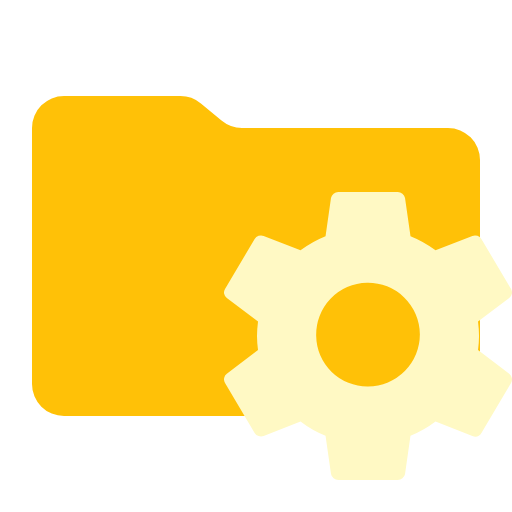
t = 0.00 s
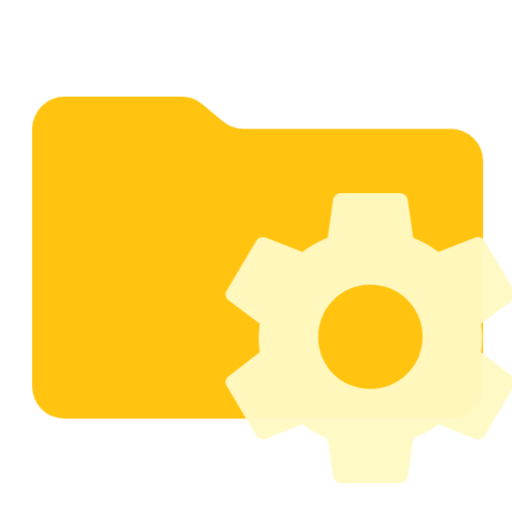
t = 0.38 s
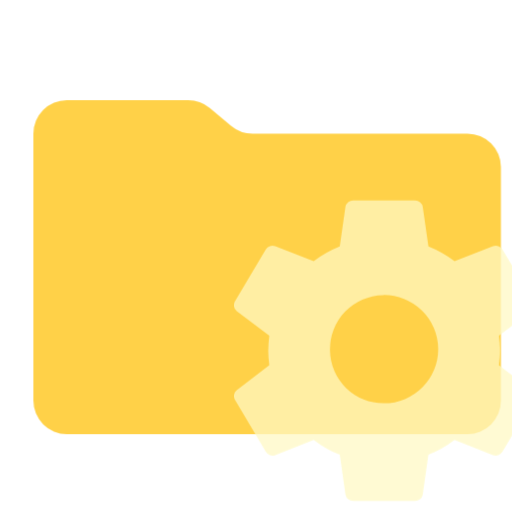
t = 1.13 s
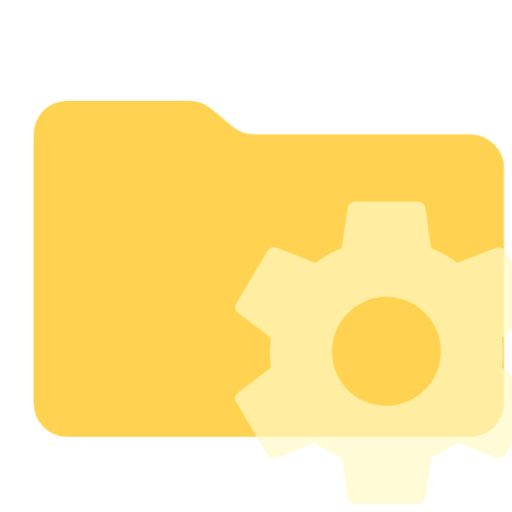
t = 1.50 s
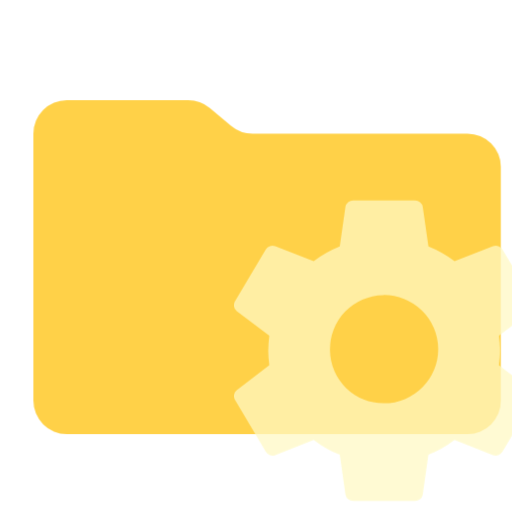
t = 1.88 s
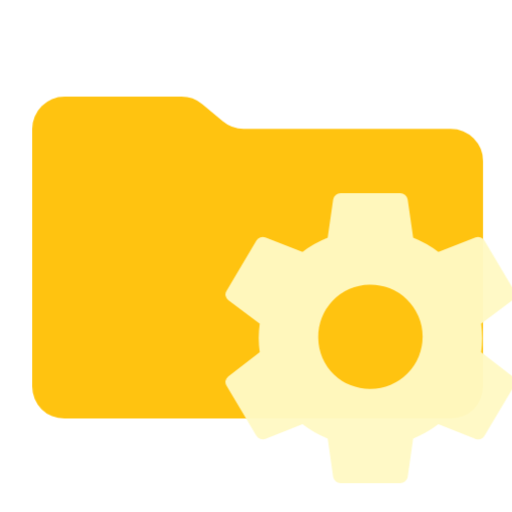
t = 2.63 s

The animated SVG that drew these frames (rendered in a browser with its animation timeline set to each time). Animation: 1 CSS @keyframes rule; one cycle of 3.00 s, repeats indefinitely.

<svg xmlns="http://www.w3.org/2000/svg" viewBox="0 0 32 32" shape-rendering="geometricPrecision">
      <style>
        .animated { 
          animation: breathing 3s ease-in-out infinite;
        }
        @keyframes breathing {
          0% { opacity: 1; transform: scale(1); }
          50% { opacity: 0.7; transform: scale(1.05); }
          100% { opacity: 1; transform: scale(1); }
        }
      </style><path class="animated" fill="#ffc107" d="m13.844 7.536-1.288-1.072A2 2 0 0 0 11.276 6H4a2 2 0 0 0-2 2v16a2 2 0 0 0 2 2h24a2 2 0 0 0 2-2V10a2 2 0 0 0-2-2H15.124a2 2 0 0 1-1.28-.464"/><path class="animated" fill="#fff9c4" d="M23.001 24.15A3.195 3.195 0 0 1 19.762 21a3.24 3.24 0 1 1 3.239 3.15m6.875-2.277a7 7 0 0 0 .064-.874 8 8 0 0 0-.064-.9l1.951-1.467a.446.446 0 0 0 .113-.576l-1.853-3.112a.46.46 0 0 0-.564-.199l-2.302.9a6.8 6.8 0 0 0-1.565-.882l-.342-2.385A.464.464 0 0 0 24.85 12h-3.7a.464.464 0 0 0-.463.378l-.341 2.385a6.8 6.8 0 0 0-1.563.881l-2.304-.899a.46.46 0 0 0-.564.198l-1.851 3.113a.436.436 0 0 0 .112.576l1.95 1.468a8 8 0 0 0-.064.9 7 7 0 0 0 .064.873l-1.95 1.493a.436.436 0 0 0-.112.576l1.85 3.115a.47.47 0 0 0 .565.198l2.304-.91a6.4 6.4 0 0 0 1.563.892l.342 2.385a.464.464 0 0 0 .463.378h3.7a.464.464 0 0 0 .464-.378l.34-2.385a6.8 6.8 0 0 0 1.566-.891l2.302.909a.475.475 0 0 0 .566-.198l1.85-3.115a.446.446 0 0 0-.112-.576Z"/></svg>
